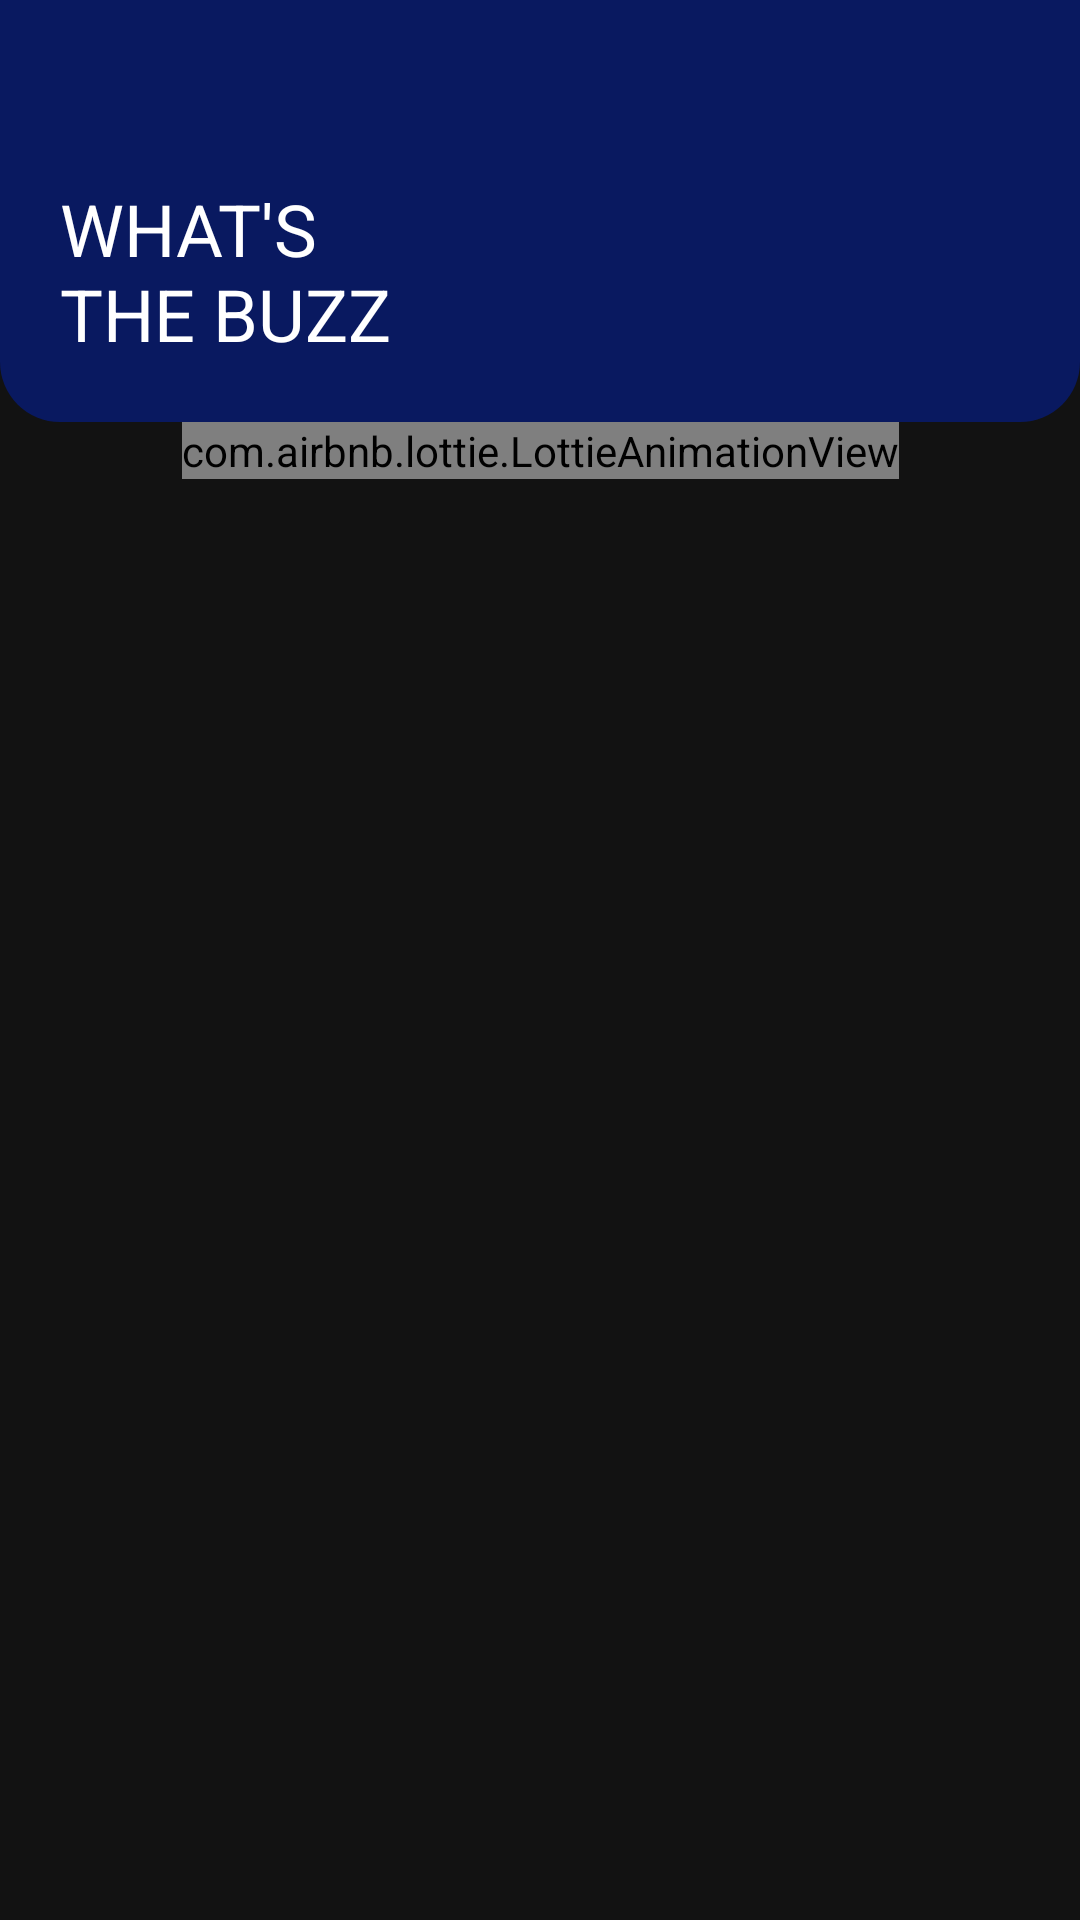

Layout XML and referenced resources for this Android screen:
<!-- AndroidManifest.xml: application theme Theme.NewsApp -->
<!-- res/layout/activity_news.xml -->
<?xml version="1.0" encoding="utf-8"?>
<androidx.core.widget.NestedScrollView xmlns:android="http://schemas.android.com/apk/res/android"
    xmlns:app="http://schemas.android.com/apk/res-auto"
    xmlns:tools="http://schemas.android.com/tools"
    android:layout_width="match_parent"
    android:layout_height="match_parent"
    android:background="@color/black"
    tools:context=".ui.NewsActivity">

    <androidx.constraintlayout.widget.ConstraintLayout
        android:layout_width="match_parent"
        android:layout_height="match_parent">

        <LinearLayout
            android:id="@+id/header_layout"
            android:layout_width="match_parent"
            android:layout_height="wrap_content"
            android:background="@drawable/top_header_background"
            android:orientation="vertical"
            android:padding="@dimen/dp_20"
            app:layout_constraintTop_toTopOf="parent">

            <ImageView
                android:id="@+id/iv_close"
                android:layout_width="wrap_content"
                android:layout_height="wrap_content"
                android:contentDescription="@string/close"
                android:src="@drawable/ic_baseline_close_24" />

            <androidx.appcompat.widget.AppCompatTextView
                style="@style/headerStyle"
                android:layout_width="match_parent"
                android:layout_height="wrap_content"
                android:layout_marginTop="@dimen/dp_40"
                android:text="@string/what_the_buzz"
                android:textAllCaps="true"
                android:textColor="@color/white"
                android:textSize="24sp" />

        </LinearLayout>

        <androidx.recyclerview.widget.RecyclerView
            android:id="@+id/rv_news"
            android:layout_width="match_parent"
            android:layout_height="wrap_content"
            app:layout_behavior="@string/appbar_scrolling_view_behavior"
            app:layout_constraintTop_toBottomOf="@id/header_layout"
            tools:listitem="@layout/item_news" />

        <com.airbnb.lottie.LottieAnimationView
            android:id="@+id/main_loader"
            android:layout_width="wrap_content"
            android:layout_height="wrap_content"
            app:layout_constraintBottom_toBottomOf="parent"
            app:layout_constraintEnd_toEndOf="parent"
            app:layout_constraintStart_toStartOf="parent"
            app:layout_constraintTop_toBottomOf="@id/header_layout"
            app:lottie_autoPlay="true"
            app:lottie_fileName="loading.json"
            app:lottie_loop="true" />

        <com.airbnb.lottie.LottieAnimationView
            android:id="@+id/no_result"
            android:layout_width="wrap_content"
            android:layout_height="wrap_content"
            android:layout_marginTop="@dimen/dp_40"
            android:visibility="gone"
            app:layout_constraintEnd_toEndOf="parent"
            app:layout_constraintStart_toStartOf="parent"
            app:layout_constraintTop_toBottomOf="@id/header_layout"
            app:lottie_autoPlay="true"
            app:lottie_fileName="error.json"
            app:lottie_loop="true" />

    </androidx.constraintlayout.widget.ConstraintLayout>

</androidx.core.widget.NestedScrollView>
<!-- res/layout/item_news.xml (included above) -->
<?xml version="1.0" encoding="utf-8"?>
<LinearLayout xmlns:android="http://schemas.android.com/apk/res/android"
    xmlns:app="http://schemas.android.com/apk/res-auto"
    xmlns:tools="http://schemas.android.com/tools"
    android:layout_width="match_parent"
    android:layout_height="wrap_content">

    <androidx.cardview.widget.CardView
        android:layout_width="match_parent"
        android:layout_height="wrap_content"
        android:layout_marginStart="@dimen/dp_20"
        android:layout_marginTop="@dimen/dp_20"
        android:layout_marginEnd="@dimen/dp_20"
        app:cardCornerRadius="@dimen/dp_16">

        <LinearLayout
            android:layout_width="match_parent"
            android:layout_height="wrap_content"
            android:background="@color/card_color"
            android:orientation="vertical"
            android:padding="@dimen/dp_16">

            <androidx.appcompat.widget.AppCompatTextView
                android:id="@+id/tv_author_name"
                android:layout_width="match_parent"
                android:layout_height="wrap_content"
                android:textColor="@color/white"
                android:textSize="@dimen/sp_14"
                tools:text="Author Name" />

            <androidx.appcompat.widget.AppCompatTextView
                android:id="@+id/tv_title"
                android:layout_width="match_parent"
                android:layout_height="wrap_content"
                android:layout_marginTop="@dimen/dp_16"
                android:textColor="@color/white"
                android:textSize="@dimen/sp_20"
                android:textStyle="bold"
                tools:text="Title" />

            <androidx.cardview.widget.CardView
                android:layout_width="match_parent"
                android:layout_height="@dimen/dp_200"
                android:layout_marginTop="@dimen/dp_16"
                android:backgroundTint="@color/image_bgn_color"
                app:cardCornerRadius="@dimen/dp_16">

                <ImageView
                    android:id="@+id/iv_news_image"
                    android:layout_width="match_parent"
                    android:layout_height="200dp"
                    android:contentDescription="@string/news_image"
                    android:scaleType="centerCrop" />

            </androidx.cardview.widget.CardView>

            <androidx.appcompat.widget.AppCompatTextView
                android:id="@+id/tv_description"
                android:layout_width="match_parent"
                android:layout_height="wrap_content"
                android:layout_marginTop="@dimen/dp_16"
                android:fontFamily="@font/chivo"
                android:textColor="@color/white"
                android:textSize="@dimen/sp_18"
                tools:text="News description that is provided in the model." />

            <com.google.android.material.button.MaterialButton
                android:id="@+id/btn_see_full_news"
                android:layout_width="wrap_content"
                android:layout_height="wrap_content"
                android:layout_gravity="end"
                android:layout_marginTop="@dimen/dp_16"
                android:backgroundTint="@color/button_color"
                android:paddingStart="@dimen/dp_20"
                android:paddingEnd="@dimen/dp_20"
                android:text="@string/see_full_news"
                android:textAllCaps="false" />

        </LinearLayout>

    </androidx.cardview.widget.CardView>

</LinearLayout>
<!-- resources referenced by this layout -->
<resources>
  <color name="black">#121212</color>
  <color name="button_color">#5e5e5e</color>
  <color name="card_color">#252525</color>
  <color name="image_bgn_color">#333333</color>
  <color name="white">#FFFFFFFF</color>
  <dimen name="dp_16">16dp</dimen>
  <dimen name="dp_20">20dp</dimen>
  <dimen name="dp_200">200dp</dimen>
  <dimen name="dp_40">40dp</dimen>
  <dimen name="sp_14">14sp</dimen>
  <dimen name="sp_18">18sp</dimen>
  <dimen name="sp_20">20sp</dimen>
  <!-- drawable top_header_background (drawable) -->
  <?xml version="1.0" encoding="utf-8"?>
  <shape xmlns:android="http://schemas.android.com/apk/res/android"
      android:shape="rectangle">
  
      <solid android:color="@color/header" />
  
      <corners android:bottomLeftRadius="@dimen/dp_20"
          android:bottomRightRadius="@dimen/dp_20" />
  
  </shape>
  <string name="close">Close</string>
  <string name="news_image">News Image</string>
  <string name="see_full_news">See full News</string>
  <string name="what_the_buzz">What\'s\nthe buzz</string>
  <style name="headerStyle">
          <item name="fontFamily">@font/bungee_inline</item>
      </style>
  <style name="Theme.NewsApp" parent="Theme.MaterialComponents.DayNight.DarkActionBar">
          
          <item name="colorPrimary">@color/purple_500</item>
          <item name="colorPrimaryVariant">@color/purple_700</item>
          <item name="colorOnPrimary">@color/white</item>
          
          <item name="colorSecondary">@color/teal_200</item>
          <item name="colorSecondaryVariant">@color/teal_700</item>
          <item name="colorOnSecondary">@color/black</item>
          
          <item name="android:statusBarColor" tools:targetApi="l">?attr/colorPrimaryVariant</item>
          
          <item name="fontFamily">@font/chivo</item>
      </style>
  <color name="header">#091960</color>
  <color name="purple_500">#FF6200EE</color>
  <color name="purple_700">#FF3700B3</color>
  <color name="teal_200">#FF03DAC5</color>
  <color name="teal_700">#FF018786</color>
</resources>
